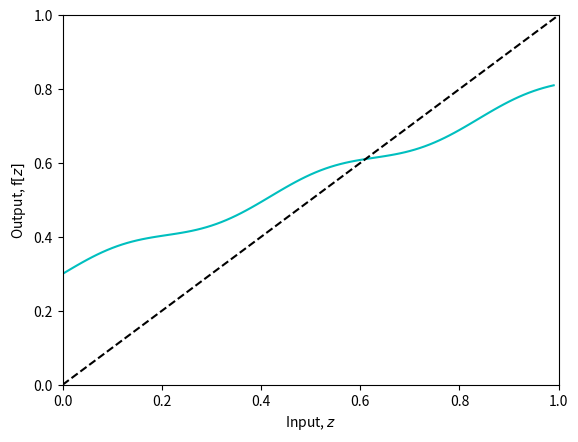
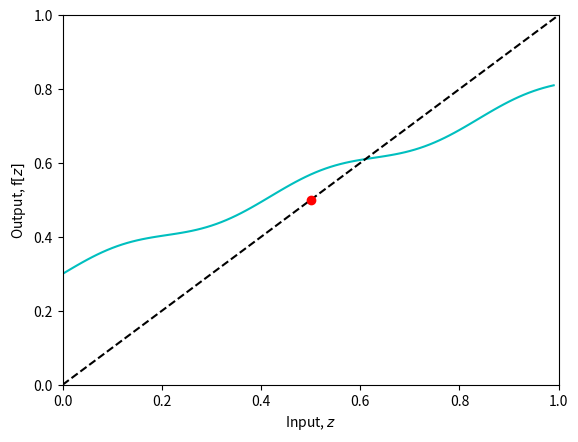
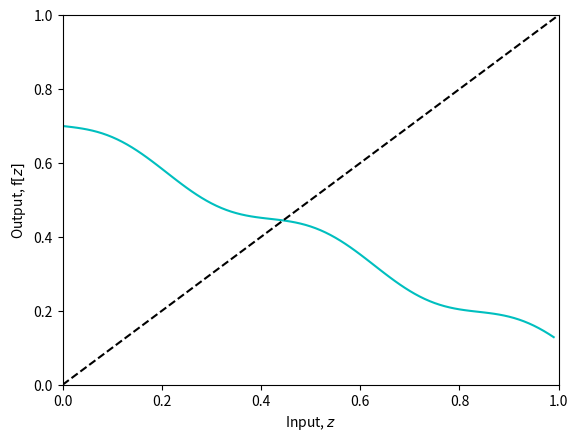
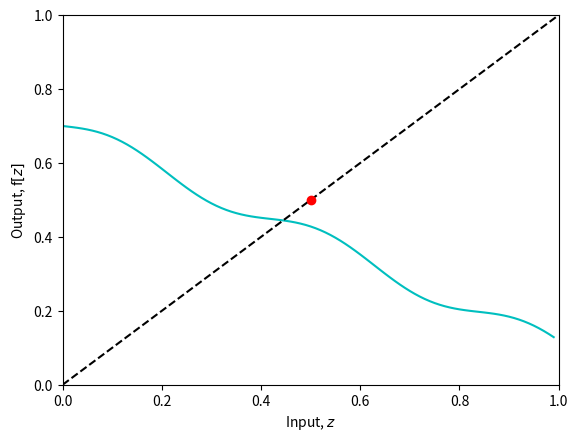
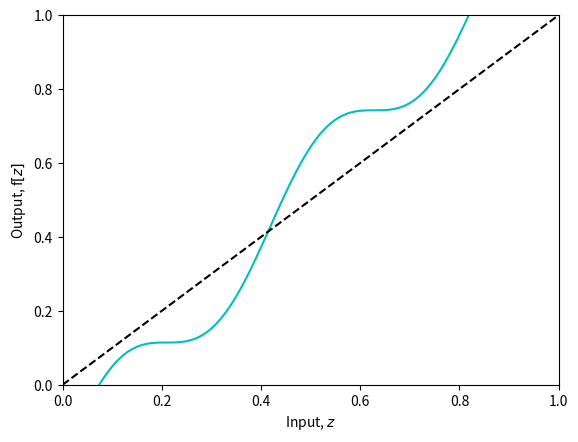
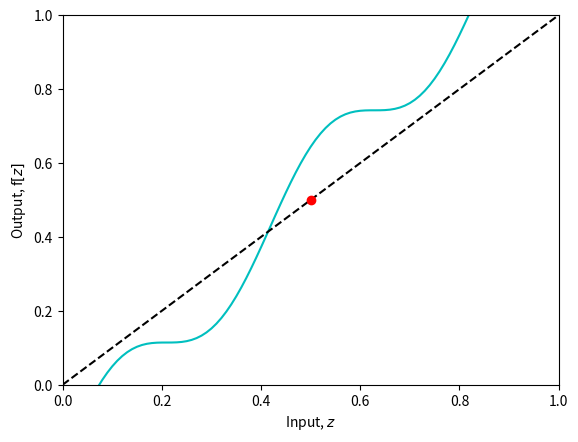
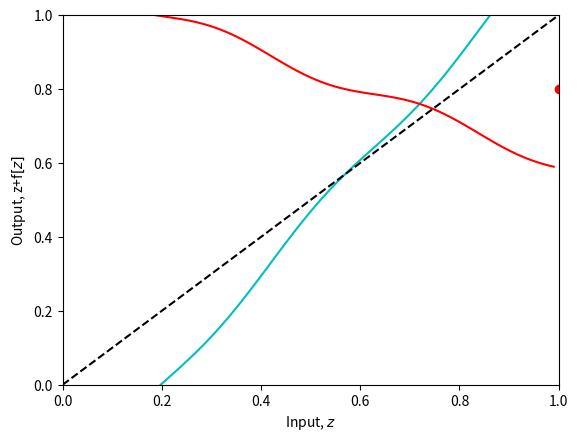

These charts were generated, in order, by the following Python code:
import numpy as np
import matplotlib.pyplot as plt

# Define a function that is a contraction mapping
def f(z):
    return 0.3 + 0.5 *z + 0.02 * np.sin(z*15)

def draw_function(f, fixed_point=None):
  z = np.arange(0,1,0.01)
  z_prime = f(z)

  # Draw this function
  fig, ax = plt.subplots()
  ax.plot(z, z_prime,'c-')
  ax.plot([0,1],[0,1],'k--')
  if fixed_point!=None:
    ax.plot(fixed_point, fixed_point, 'ro')
  ax.set_xlim(0,1)
  ax.set_ylim(0,1)
  ax.set_xlabel('Input, $z$')
  ax.set_ylabel('Output, f$[z]$')
  plt.show()

draw_function(f)

# Takes a function f and a starting point z
def fixed_point_iteration(f, z0):
  # TODO -- write this function
  # Print out the iterations as you go, so you can see the progress
  # Set the maximum number of iterations to 20
  # Replace this line
  z_out = 0.5;



  return z_out

# Now let's test that
z = fixed_point_iteration(f, 0.2)
draw_function(f, z)

# Let's define another function
def f2(z):
    return 0.7 + -0.6 *z + 0.03 * np.sin(z*15)
draw_function(f2)

# Now let's test that
# TODO Before running this code, predict what you think will happen
z = fixed_point_iteration(f2, 0.9)
draw_function(f2, z)

# Let's define another function
# Define a function that is a contraction mapping
def f3(z):
    return -0.2 + 1.5 *z + 0.1 * np.sin(z*15)
draw_function(f3)

# Now let's test that
# TODO Before running this code, predict what you think will happen
z = fixed_point_iteration(f3, 0.7)
draw_function(f3, z)

def f4(z):
   return -0.3 + 0.5 *z + 0.02 * np.sin(z*15)

def fixed_point_iteration_z_plus_f(f, y, z0):
  # TODO -- write this function
  # Replace this line
  z_out = 1

  return z_out

def draw_function2(f, y, fixed_point=None):
  z = np.arange(0,1,0.01)
  z_prime = z+f(z)

  # Draw this function
  fig, ax = plt.subplots()
  ax.plot(z, z_prime,'c-')
  ax.plot(z, y-f(z),'r-')
  ax.plot([0,1],[0,1],'k--')
  if fixed_point!=None:
    ax.plot(fixed_point, y, 'ro')
  ax.set_xlim(0,1)
  ax.set_ylim(0,1)
  ax.set_xlabel('Input, $z$')
  ax.set_ylabel('Output, z+f$[z]$')
  plt.show()

# Test this out and draw
y = 0.8
z = fixed_point_iteration_z_plus_f(f4,y,0.2)
draw_function2(f4,y,z)
# If you have done this correctly, the red dot should be
# where the cyan curve has a y value of 0.8